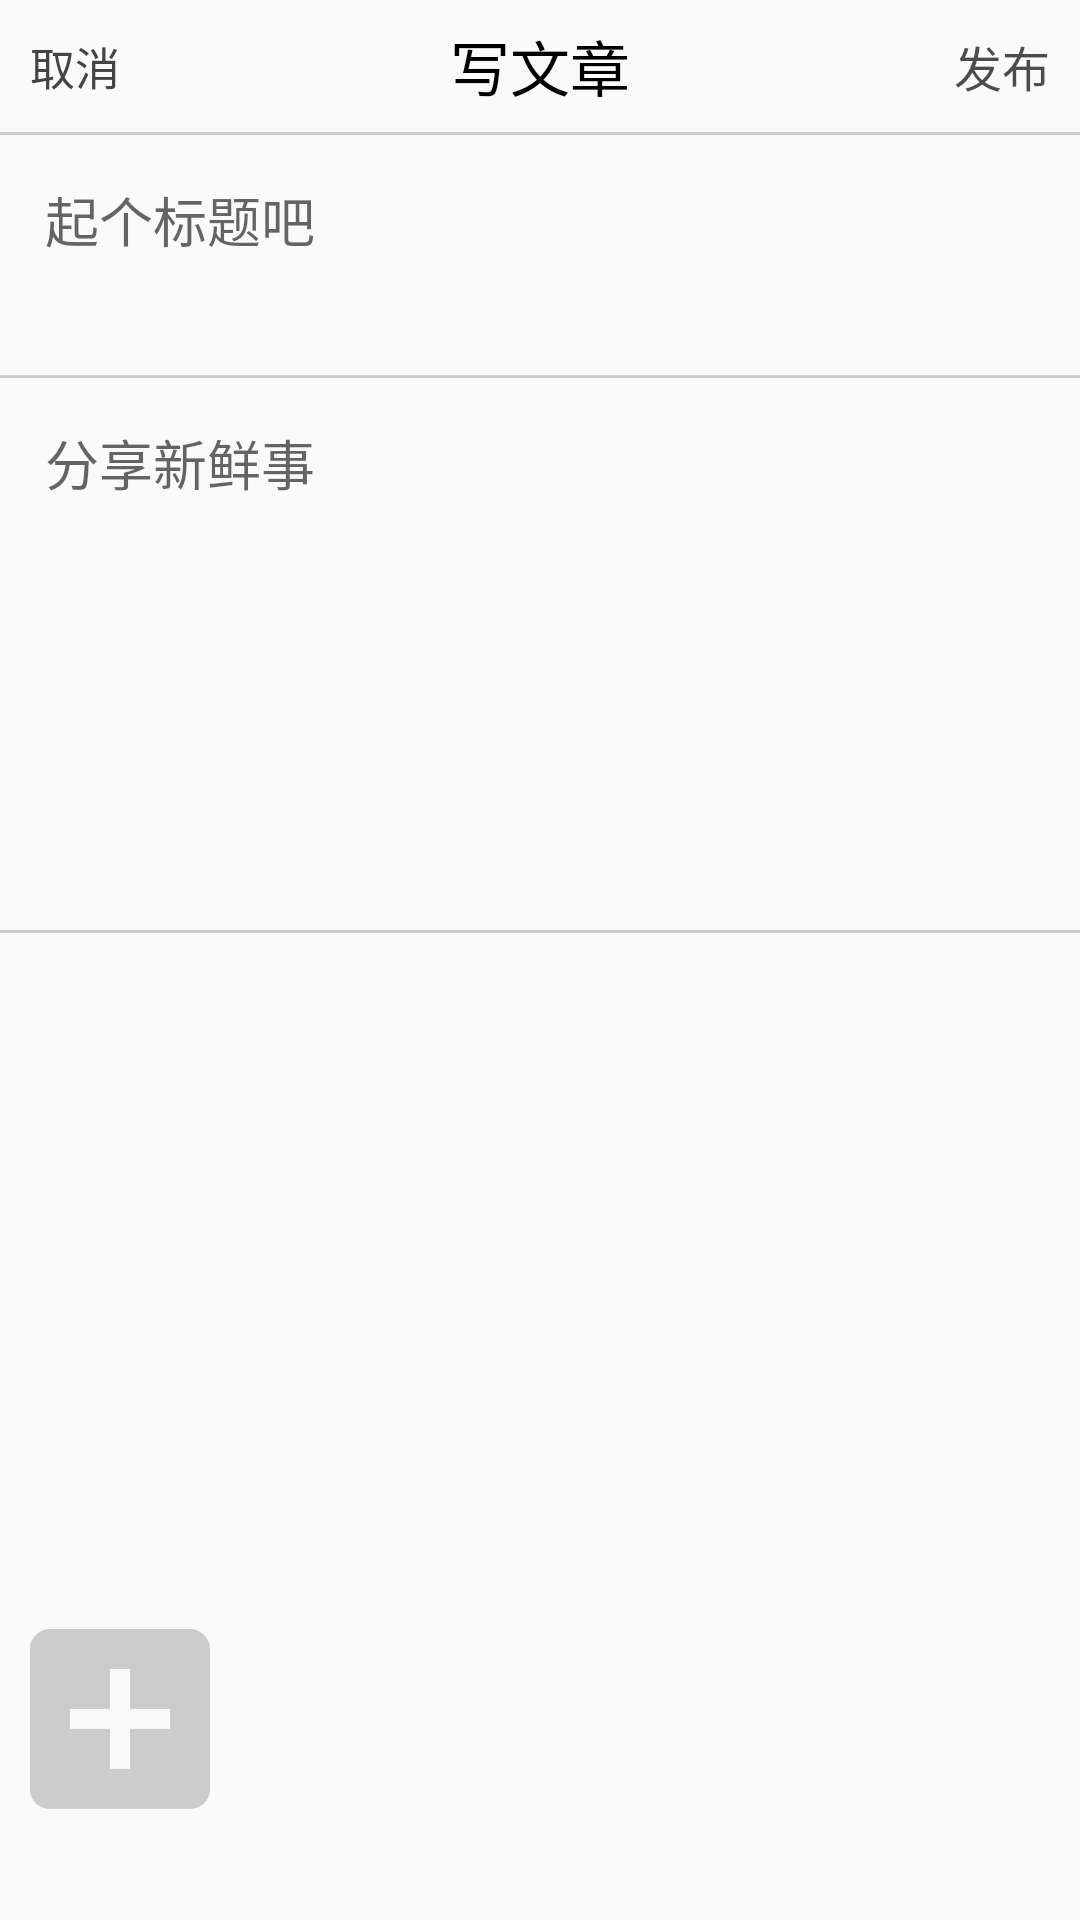

The Android layout XML behind this screen, and the referenced resources:
<!-- AndroidManifest.xml: application theme AppTheme -->
<!-- res/layout/creation_take_pic.xml -->
<FrameLayout xmlns:android="http://schemas.android.com/apk/res/android"
    xmlns:app="http://schemas.android.com/apk/res-auto"
    xmlns:tools="http://schemas.android.com/tools"
    android:layout_width="match_parent"
    android:layout_height="match_parent"
    android:orientation="vertical"
    >

    <LinearLayout
        android:layout_width="match_parent"
        android:layout_height="match_parent"
        android:orientation="vertical">

        <LinearLayout
            android:layout_width="match_parent"
            android:layout_height="wrap_content"
            android:gravity="center"
            android:orientation="horizontal">

            <TextView
                android:id="@+id/write_text_back"
                android:layout_width="match_parent"
                android:layout_height="match_parent"
                android:layout_weight="1"
                android:gravity="center|left"
                android:padding="10dp"
                android:text="取消"
                android:textColor="#444"
                android:textSize="15dp" />


            <TextView
                android:id="@+id/textView"
                android:layout_width="match_parent"
                android:layout_height="44dp"
                android:layout_weight="1"
                android:gravity="center"
                android:text="写文章"
                android:textColor="#000"
                android:textSize="20sp" />

            <TextView
                android:id="@+id/write_send"
                android:layout_width="match_parent"
                android:layout_height="match_parent"
                android:layout_marginRight="@dimen/dp_10"
                android:layout_weight="1"
                android:gravity="center|right"
                android:text="发布"
                android:textColor="@color/black_semi_transparent"
                android:textSize="16dp" />


        </LinearLayout>

        <View
            android:layout_width="match_parent"
            android:layout_height="1dp"
            android:background="@color/gray" />


        <LinearLayout
            android:layout_width="match_parent"
            android:layout_height="80dp"
            android:orientation="horizontal">

            <android.support.design.widget.TextInputEditText
                android:id="@+id/creation_write_title"
                android:layout_width="wrap_content"
                android:layout_height="wrap_content"
                android:layout_weight="1"
                android:background="@null"
                android:hint="起个标题吧"
                android:padding="15dp"
                android:textColor="@color/black_semi_transparent" />

        </LinearLayout>

        <View
            android:id="@+id/view5"
            android:layout_width="match_parent"
            android:layout_height="1dp"
            android:background="@color/gray" />

        <LinearLayout
            android:layout_width="match_parent"
            android:layout_height="184dp"
            android:orientation="vertical">

            <ScrollView
                android:layout_width="match_parent"
                android:layout_height="194dp">

                <android.support.design.widget.TextInputEditText
                    android:id="@+id/creation_write_content"
                    android:layout_width="wrap_content"
                    android:layout_height="wrap_content"
                    android:background="@null"
                    android:hint="分享新鲜事"
                    android:padding="15dp"
                    android:textColor="@color/black_semi_transparent" />
            </ScrollView>


        </LinearLayout>

        <View
            android:id="@+id/view6"
            android:layout_width="match_parent"
            android:layout_height="1dp"
            android:background="@color/gray" />

        <LinearLayout
            android:layout_width="match_parent"
            android:layout_height="match_parent"
            android:orientation="vertical">

            <LinearLayout
                android:layout_width="match_parent"
                android:layout_height="222dp"
                android:orientation="vertical">

                <ImageView
                    android:id="@+id/imageView"
                    android:layout_width="match_parent"
                    android:layout_height="wrap_content"
                    app:srcCompat="@drawable/bg_rect_transparent_shap" />
            </LinearLayout>

            <ImageView
                android:id="@+id/iv_take_pic"
                android:layout_width="80dp"
                android:layout_height="80dp"
                android:background="@drawable/ic_add_box_black"
                android:padding="@dimen/dp_15" />
        </LinearLayout>


    </LinearLayout>


</FrameLayout>
<!-- resources referenced by this layout -->
<resources>
  <color name="black_semi_transparent">#B2000000</color>
  <color name="gray">#cccccc</color>
  <dimen name="dp_10">10dp</dimen>
  <dimen name="dp_15">15dp</dimen>
  <!-- drawable ic_add_box_black (drawable) -->
  <vector android:height="18dp" android:viewportHeight="24.0"
      android:viewportWidth="24.0" android:width="18dp" xmlns:android="http://schemas.android.com/apk/res/android">
      <path android:fillColor="@color/gray" android:pathData="M19,3L5,3c-1.11,0 -2,0.9 -2,2v14c0,1.1 0.89,2 2,2h14c1.1,0 2,-0.9 2,-2L21,5c0,-1.1 -0.9,-2 -2,-2zM17,13h-4v4h-2v-4L7,13v-2h4L11,7h2v4h4v2z"/>
  </vector>
  <style name="AppTheme" parent="Theme.AppCompat.Light.NoActionBar">
          
          <item name="colorPrimary">@color/colorPrimary</item>
          <item name="colorPrimaryDark">@color/colorPrimaryDark</item>
          <item name="colorAccent">@color/colorAccent</item>
      </style>
  <color name="colorPrimary">#D33D3C</color>
  <color name="colorPrimaryDark">#D33D3C</color>
  <color name="colorAccent">#D33D3C</color>
</resources>
